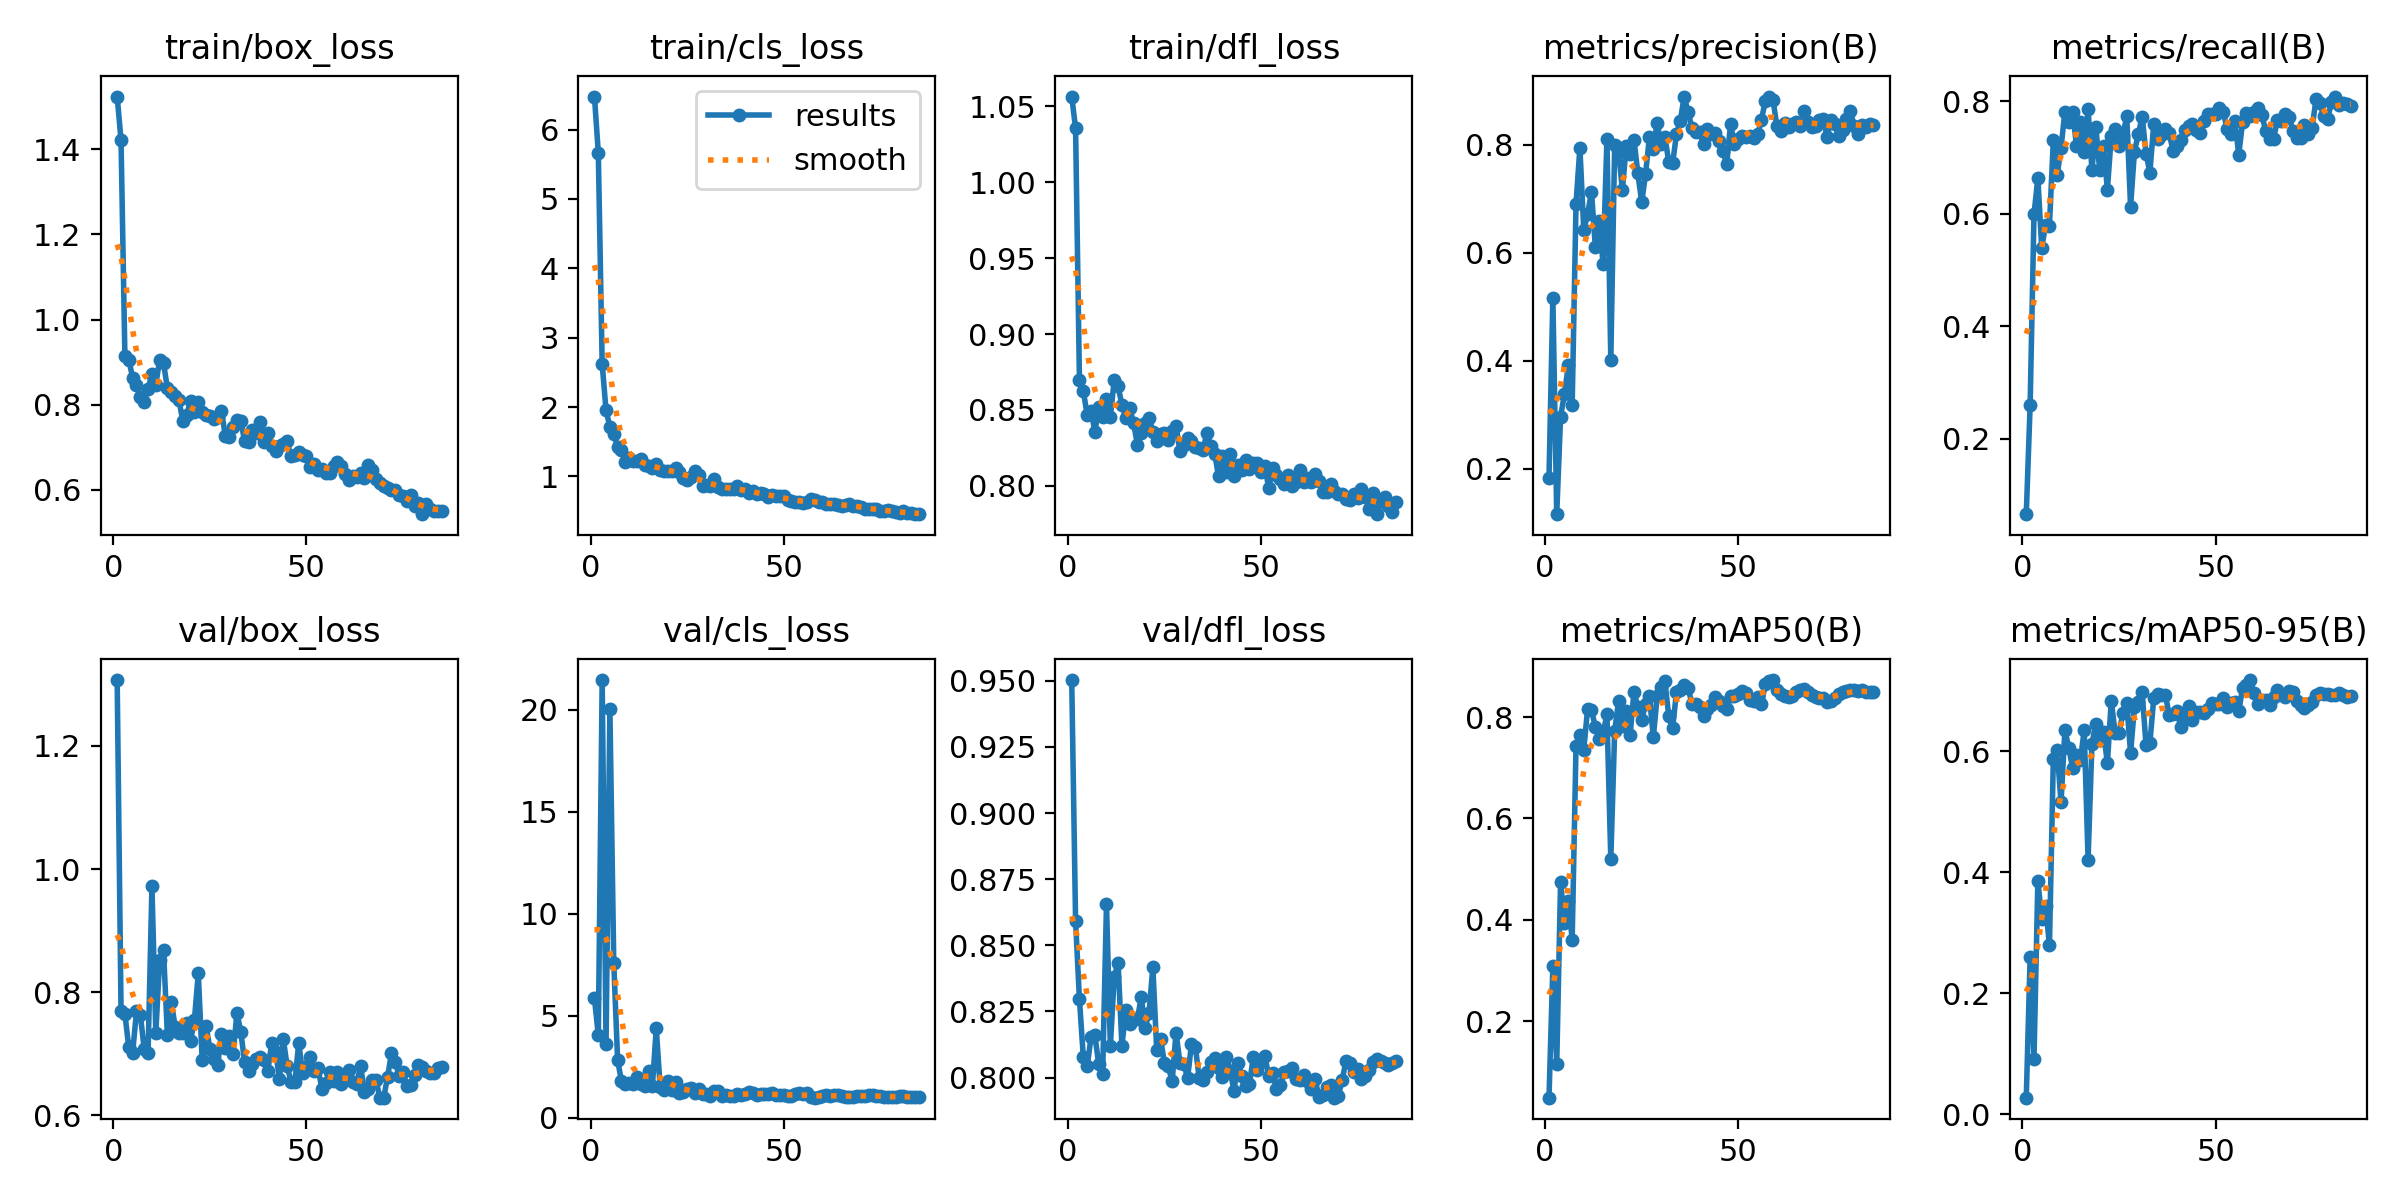

The data file committed next to this chart (first rows):
epoch, train/box_loss, train/cls_loss, train/dfl_loss, metrics/precision(B), metrics/recall(B), metrics/mAP50(B), metrics/mAP50-95(B), val/box_loss, val/cls_loss, val/dfl_loss, lr/pg0, lr/pg1, lr/pg2
1, 1.524, 6.475, 1.056, 0.1836, 0.06539, 0.04963, 0.02727, 1.307, 5.858, 0.9503, 6.668e-05, 6.668e-05, 6.668e-05
2, 1.422, 5.665, 1.035, 0.517, 0.2593, 0.3088, 0.2597, 0.7703, 4.048, 0.8591, 0.0001483, 0.0001483, 0.0001483
3, 0.9148, 2.621, 0.8696, 0.1159, 0.5988, 0.1156, 0.09164, 0.7651, 21.45, 0.8296, 0.0002279, 0.0002279, 0.0002279
4, 0.906, 1.951, 0.8625, 0.2965, 0.6643, 0.4755, 0.3862, 0.711, 3.605, 0.8077, 0.0003057, 0.0003057, 0.0003057
5, 0.8635, 1.717, 0.8468, 0.3381, 0.5394, 0.3933, 0.3233, 0.7015, 20.01, 0.8042, 0.0003814, 0.0003814, 0.0003814
6, 0.8459, 1.613, 0.8494, 0.3914, 0.5802, 0.4381, 0.3441, 0.769, 7.597, 0.8153, 0.0004553, 0.0004553, 0.0004553
7, 0.8172, 1.417, 0.8356, 0.3185, 0.5791, 0.3614, 0.2797, 0.763, 2.835, 0.8159, 0.0005272, 0.0005272, 0.0005272
8, 0.8074, 1.379, 0.8518, 0.691, 0.7307, 0.7434, 0.587, 0.7082, 1.791, 0.805, 0.0005971, 0.0005971, 0.0005971
9, 0.8365, 1.212, 0.8455, 0.7942, 0.6688, 0.7645, 0.6017, 0.7018, 1.658, 0.8013, 0.0006651, 0.0006651, 0.0006651
10, 0.8731, 1.261, 0.8573, 0.642, 0.7178, 0.7358, 0.5155, 0.9722, 1.709, 0.8655, 0.0007312, 0.0007312, 0.0007312
11, 0.847, 1.227, 0.8456, 0.6711, 0.782, 0.8162, 0.6351, 0.7345, 1.648, 0.8119, 0.0007953, 0.0007953, 0.0007953
12, 0.9056, 1.227, 0.8695, 0.713, 0.7626, 0.8145, 0.6061, 0.8523, 2.013, 0.8379, 0.0008575, 0.0008575, 0.0008575
13, 0.8977, 1.255, 0.8656, 0.6103, 0.782, 0.7795, 0.5725, 0.8679, 1.668, 0.8434, 0.0009177, 0.0009177, 0.0009177
14, 0.8384, 1.169, 0.8534, 0.6579, 0.7214, 0.7576, 0.5934, 0.7305, 1.58, 0.8121, 0.000976, 0.000976, 0.000976
15, 0.8294, 1.146, 0.8445, 0.5795, 0.7633, 0.7677, 0.5851, 0.7848, 2.317, 0.8255, 0.001032, 0.001032, 0.001032
16, 0.8212, 1.125, 0.8511, 0.8106, 0.71, 0.8052, 0.6351, 0.7444, 1.569, 0.8202, 0.001087, 0.001087, 0.001087
17, 0.81, 1.177, 0.8417, 0.4022, 0.7865, 0.5199, 0.4212, 0.7346, 4.381, 0.822, 0.001139, 0.001139, 0.001139
18, 0.7619, 1.089, 0.8271, 0.7985, 0.6777, 0.7722, 0.6125, 0.7332, 1.533, 0.8222, 0.00119, 0.00119, 0.00119
19, 0.7758, 1.084, 0.8347, 0.7872, 0.7551, 0.8312, 0.6458, 0.7506, 1.366, 0.8304, 0.001238, 0.001238, 0.001238
20, 0.8093, 1.076, 0.8416, 0.716, 0.6782, 0.7819, 0.6189, 0.7212, 1.803, 0.8188, 0.001285, 0.001285, 0.001285
21, 0.7827, 1.085, 0.8448, 0.7983, 0.7205, 0.8111, 0.6316, 0.7555, 1.363, 0.8244, 0.001279, 0.001279, 0.001279
22, 0.8055, 1.123, 0.8358, 0.7822, 0.6431, 0.7647, 0.5806, 0.8309, 1.75, 0.8418, 0.001259, 0.001259, 0.001259
23, 0.7834, 1.066, 0.8297, 0.8091, 0.7388, 0.8498, 0.6838, 0.6908, 1.2, 0.8105, 0.00124, 0.00124, 0.00124
24, 0.776, 0.9775, 0.834, 0.7473, 0.7512, 0.8192, 0.6305, 0.7459, 1.254, 0.8147, 0.00122, 0.00122, 0.00122
25, 0.7726, 0.9521, 0.8347, 0.6932, 0.7215, 0.795, 0.6305, 0.7085, 1.414, 0.8055, 0.001201, 0.001201, 0.001201
26, 0.7669, 0.9965, 0.8305, 0.7459, 0.7377, 0.8254, 0.6629, 0.6923, 1.448, 0.8043, 0.001182, 0.001182, 0.001182
27, 0.7711, 1.072, 0.8364, 0.8139, 0.7748, 0.8411, 0.6804, 0.6815, 1.206, 0.7986, 0.001162, 0.001162, 0.001162
28, 0.7862, 1.014, 0.8395, 0.7925, 0.6128, 0.7599, 0.5972, 0.7325, 1.402, 0.8171, 0.001143, 0.001143, 0.001143
29, 0.726, 0.8647, 0.8232, 0.8403, 0.7108, 0.8406, 0.6738, 0.709, 1.151, 0.8056, 0.001123, 0.001123, 0.001123
30, 0.7243, 0.8738, 0.8273, 0.8006, 0.7416, 0.8594, 0.6815, 0.7289, 1.171, 0.805, 0.001104, 0.001104, 0.001104
31, 0.7472, 0.8612, 0.8314, 0.815, 0.7729, 0.8703, 0.6974, 0.699, 1.097, 0.8, 0.001084, 0.001084, 0.001084
32, 0.7642, 0.9657, 0.8293, 0.7677, 0.7073, 0.8022, 0.6104, 0.7665, 1.311, 0.8127, 0.001065, 0.001065, 0.001065
33, 0.7618, 0.8455, 0.8259, 0.7654, 0.6735, 0.7775, 0.6144, 0.7359, 1.302, 0.8117, 0.001046, 0.001046, 0.001046
34, 0.7142, 0.8167, 0.8251, 0.8193, 0.7603, 0.8496, 0.6877, 0.6861, 1.062, 0.7998, 0.001026, 0.001026, 0.001026
35, 0.7128, 0.8195, 0.8236, 0.8444, 0.7331, 0.8537, 0.695, 0.6722, 1.106, 0.7993, 0.001007, 0.001007, 0.001007
36, 0.7407, 0.8188, 0.8351, 0.889, 0.74, 0.8634, 0.6936, 0.6837, 1.066, 0.802, 0.0009873, 0.0009873, 0.0009873
37, 0.7331, 0.8121, 0.8262, 0.8601, 0.7508, 0.8575, 0.6932, 0.6916, 1.094, 0.8059, 0.0009679, 0.0009679, 0.0009679
38, 0.7595, 0.8624, 0.8213, 0.8313, 0.7434, 0.8261, 0.6606, 0.6944, 1.176, 0.8075, 0.0009485, 0.0009485, 0.0009485
39, 0.7118, 0.8094, 0.8064, 0.8226, 0.7118, 0.8256, 0.6621, 0.6895, 1.142, 0.8035, 0.0009291, 0.0009291, 0.0009291
40, 0.7342, 0.8234, 0.8197, 0.823, 0.7205, 0.8196, 0.6666, 0.672, 1.149, 0.8002, 0.0009097, 0.0009097, 0.0009097
41, 0.7035, 0.7672, 0.8095, 0.801, 0.7322, 0.8012, 0.6397, 0.7178, 1.278, 0.8079, 0.0008902, 0.0008902, 0.0008902
42, 0.6909, 0.7843, 0.8213, 0.8294, 0.7499, 0.8154, 0.6553, 0.7034, 1.202, 0.8027, 0.0008708, 0.0008708, 0.0008708
43, 0.7018, 0.7447, 0.8065, 0.8202, 0.7572, 0.8242, 0.6748, 0.6599, 1.146, 0.7951, 0.0008514, 0.0008514, 0.0008514
44, 0.7068, 0.7652, 0.8136, 0.8211, 0.7604, 0.8386, 0.6524, 0.7245, 1.189, 0.8056, 0.000832, 0.000832, 0.000832
45, 0.7137, 0.7526, 0.8104, 0.8062, 0.7494, 0.8324, 0.6644, 0.6799, 1.191, 0.8007, 0.0008126, 0.0008126, 0.0008126
46, 0.6784, 0.7068, 0.8173, 0.7873, 0.7441, 0.8208, 0.6657, 0.6549, 1.177, 0.7968, 0.0007931, 0.0007931, 0.0007931
47, 0.6823, 0.7307, 0.811, 0.7643, 0.7645, 0.8165, 0.6638, 0.654, 1.229, 0.7975, 0.0007737, 0.0007737, 0.0007737
48, 0.6888, 0.7195, 0.8153, 0.8381, 0.777, 0.8421, 0.6699, 0.7178, 1.13, 0.8077, 0.0007543, 0.0007543, 0.0007543
49, 0.6813, 0.7126, 0.8154, 0.8009, 0.7784, 0.8408, 0.68, 0.6681, 1.105, 0.8031, 0.0007349, 0.0007349, 0.0007349
50, 0.6804, 0.7217, 0.8092, 0.8101, 0.7779, 0.8459, 0.6778, 0.6784, 1.101, 0.806, 0.0007155, 0.0007155, 0.0007155
51, 0.654, 0.6565, 0.8131, 0.8154, 0.7877, 0.8519, 0.6783, 0.6945, 1.081, 0.808, 0.0006961, 0.0006961, 0.0006961
52, 0.6599, 0.6435, 0.7985, 0.815, 0.7817, 0.8469, 0.688, 0.6719, 1.066, 0.8007, 0.0006766, 0.0006766, 0.0006766
53, 0.6474, 0.6326, 0.8121, 0.816, 0.7505, 0.8328, 0.6742, 0.6769, 1.149, 0.8017, 0.0006572, 0.0006572, 0.0006572
54, 0.6492, 0.6322, 0.8073, 0.8126, 0.7423, 0.8324, 0.6794, 0.6428, 1.204, 0.7955, 0.0006378, 0.0006378, 0.0006378
55, 0.6399, 0.6161, 0.8043, 0.8189, 0.7651, 0.8395, 0.6811, 0.6519, 1.164, 0.7974, 0.0006184, 0.0006184, 0.0006184
56, 0.6405, 0.6317, 0.801, 0.8459, 0.705, 0.8256, 0.667, 0.6699, 1.234, 0.8023, 0.000599, 0.000599, 0.000599
57, 0.656, 0.6725, 0.8073, 0.8816, 0.7638, 0.865, 0.7049, 0.6561, 1.02, 0.8024, 0.0005795, 0.0005795, 0.0005795
58, 0.6664, 0.658, 0.8002, 0.8874, 0.7791, 0.8718, 0.7105, 0.671, 0.9907, 0.8037, 0.0005601, 0.0005601, 0.0005601
59, 0.655, 0.6253, 0.8025, 0.8825, 0.7737, 0.8729, 0.718, 0.6512, 1.007, 0.7996, 0.0005407, 0.0005407, 0.0005407
60, 0.6363, 0.6328, 0.8104, 0.8337, 0.7807, 0.8538, 0.6959, 0.6595, 1.087, 0.7993, 0.0005213, 0.0005213, 0.0005213
... 25 more rows
